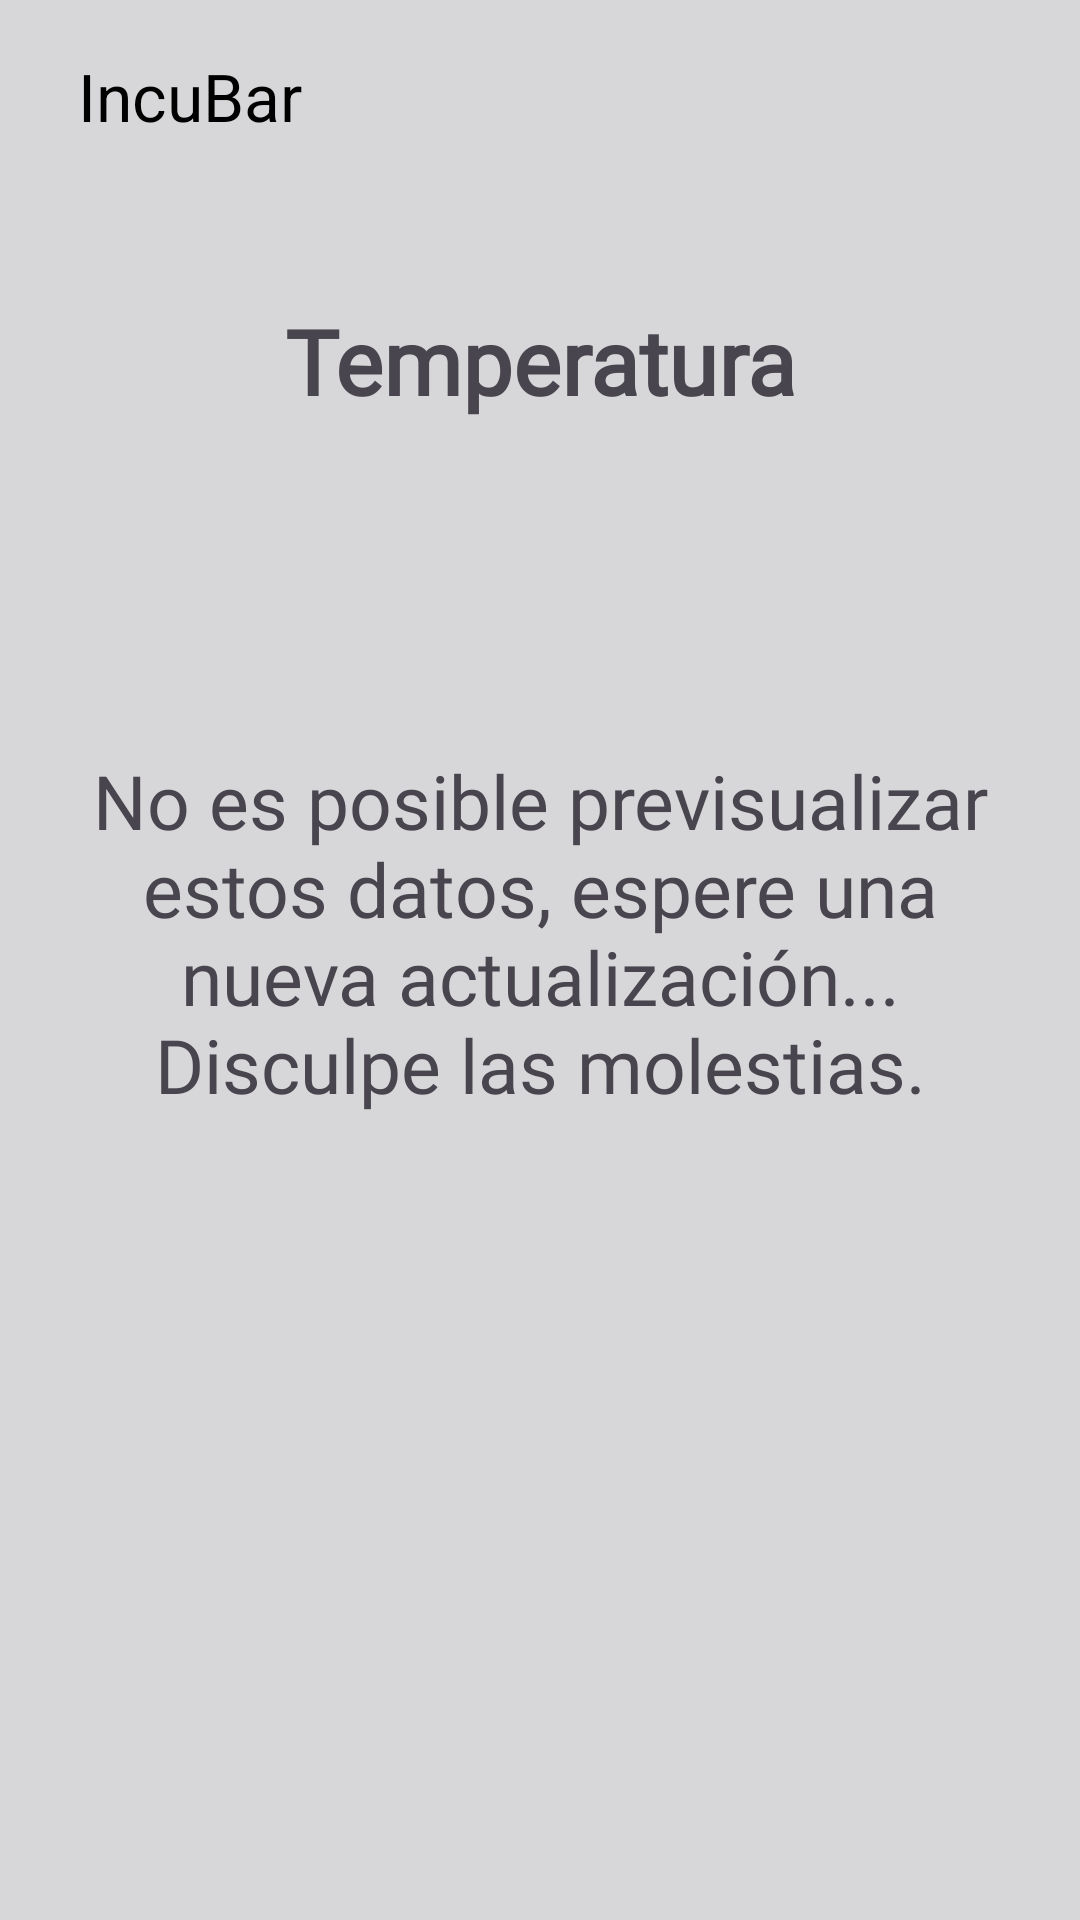

Produce the Android XML layout that renders to this screen, including the resource entries it uses.
<!-- AndroidManifest.xml: application theme Theme.AppIncuBar -->
<!-- res/layout/fragment_temp.xml -->
<?xml version="1.0" encoding="utf-8"?>
<FrameLayout xmlns:android="http://schemas.android.com/apk/res/android"
    xmlns:tools="http://schemas.android.com/tools"
    android:layout_width="match_parent"
    android:layout_height="match_parent"
    xmlns:app="http://schemas.android.com/apk/res-auto"
    tools:context=".vistas.TempFragment"
    android:paddingHorizontal="10dp"
    android:background="@color/background">

    
    <com.google.android.material.appbar.MaterialToolbar
        android:id="@+id/topAppBar"
        android:layout_width="match_parent"
        android:layout_height="wrap_content"
        android:contentInsetStart="16dp"
        android:titleTextColor="@android:color/white"
        app:title="IncuBar"
        app:titleTextColor="@color/black"
        app:navigationIcon="@drawable/ic_back" />

    <TextView
        android:layout_width="match_parent"
        android:layout_height="wrap_content"
        android:fontFamily="@font/didacticgothic"
        android:paddingTop="100dp"
        android:text="@string/temperaturaa"
        android:textAlignment="center"
        android:textSize="30sp"
        android:textStyle="bold" />

    <TextView
        android:layout_width="match_parent"
        android:layout_height="wrap_content"
        android:fontFamily="@font/didacticgothic"
        android:paddingHorizontal="15dp"
        android:text="@string/sorry"
        android:textAlignment="center"
        android:textSize="25sp"
        android:paddingTop="250dp"/>
</FrameLayout>
<!-- resources referenced by this layout -->
<resources>
  <color name="background">#D7D7D9</color>
  <color name="black">#FF000000</color>
  <string name="sorry">No es posible previsualizar estos datos, espere una nueva actualización... Disculpe las molestias.</string>
  <string name="temperaturaa">Temperatura</string>
  <style name="Theme.AppIncuBar" parent="Base.Theme.AppIncuBar" />
  <style name="Base.Theme.AppIncuBar" parent="Theme.Material3.DayNight.NoActionBar">
          
          
      </style>
</resources>
